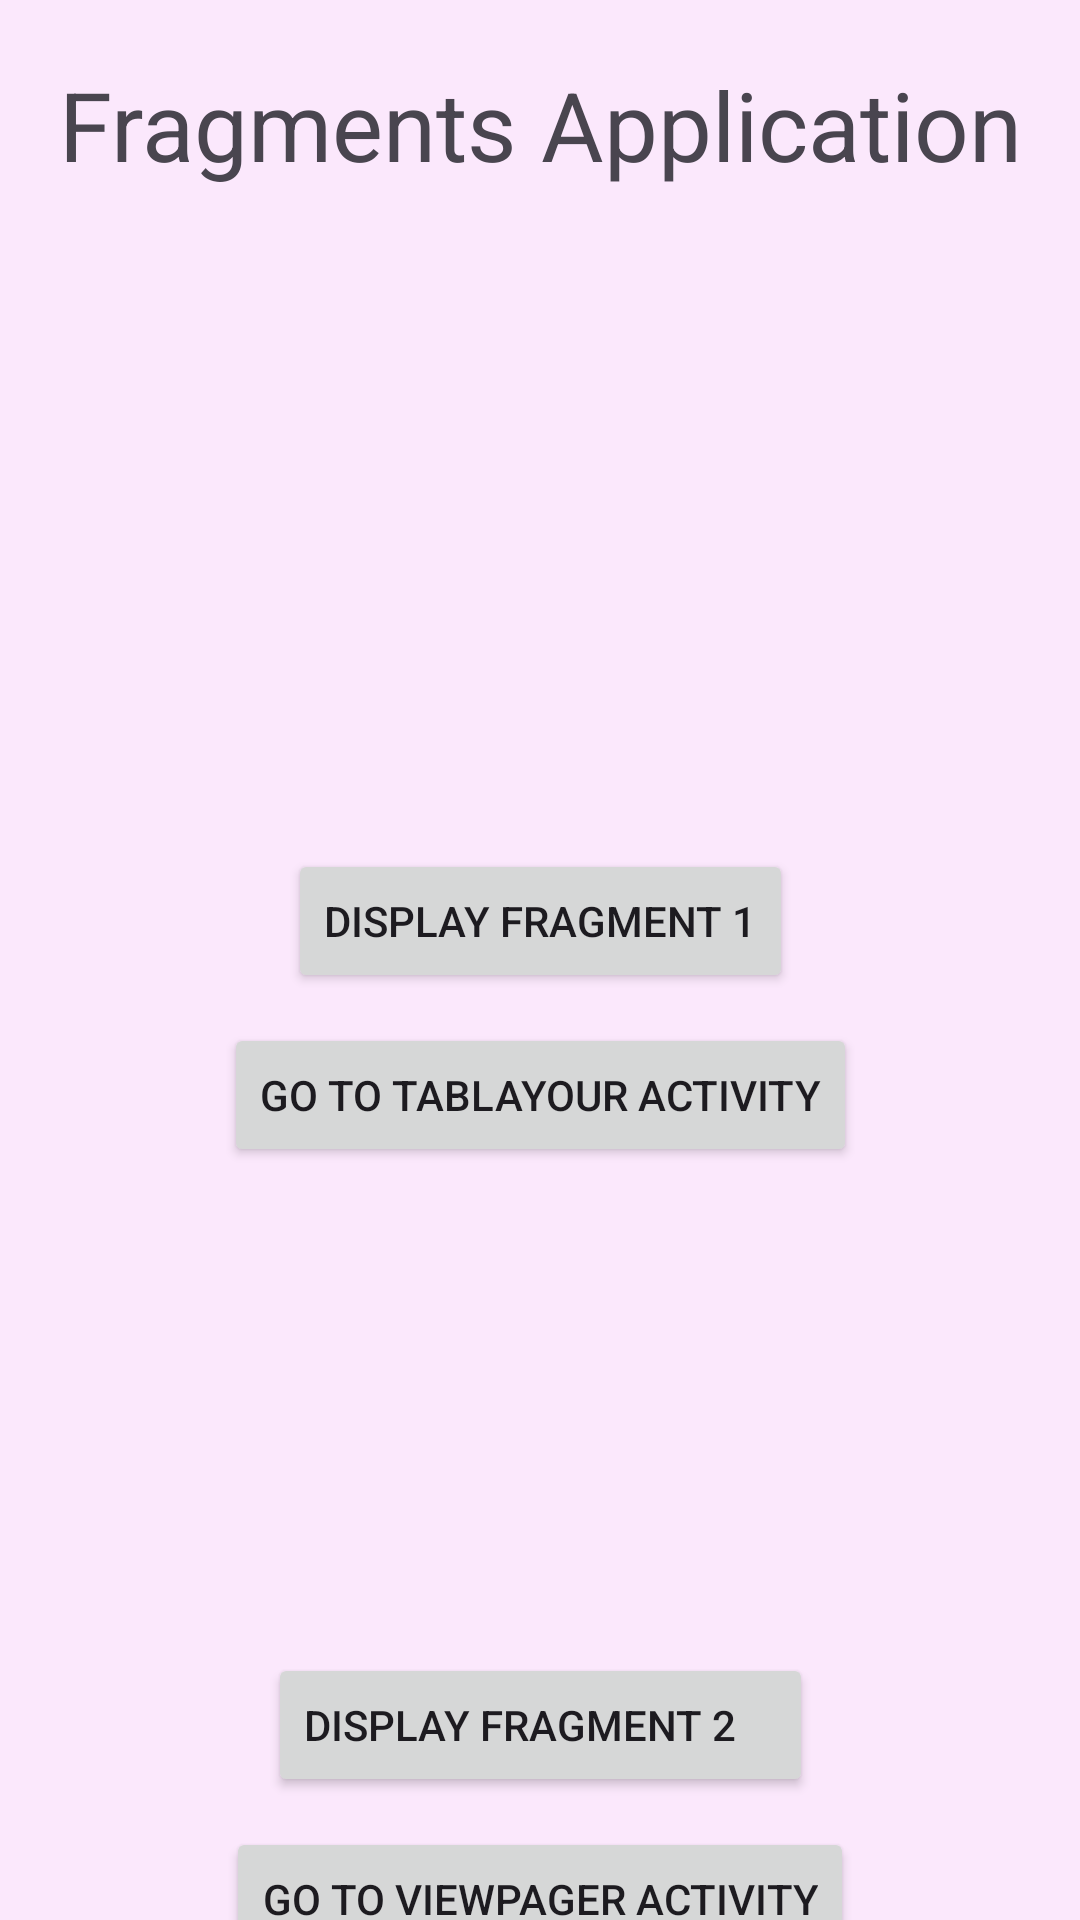

Layout XML and referenced resources for this Android screen:
<!-- AndroidManifest.xml: application theme Theme.CreatingFragments -->
<!-- res/layout/activity_main.xml -->
<?xml version="1.0" encoding="utf-8"?>
<androidx.drawerlayout.widget.DrawerLayout xmlns:android="http://schemas.android.com/apk/res/android"
    xmlns:app="http://schemas.android.com/apk/res-auto"
    xmlns:tools="http://schemas.android.com/tools"
    android:layout_width="match_parent"
    android:layout_height="match_parent"
    android:background="#1c1c"
    android:id="@+id/drawer_layout"
    tools:context=".MainActivity">

    <FrameLayout
        android:layout_width="match_parent"
        android:layout_height="match_parent"
        android:id="@+id/frame_layout_1">

        <androidx.constraintlayout.widget.ConstraintLayout
            android:layout_width="match_parent"
            android:layout_height="match_parent">

            <TextView
                android:id="@+id/textView"
                android:layout_width="wrap_content"
                android:layout_height="wrap_content"
                android:layout_marginTop="20dp"
                android:text="Fragments Application"
                android:textSize="32sp"
                app:layout_constraintEnd_toEndOf="parent"
                app:layout_constraintStart_toStartOf="parent"
                app:layout_constraintTop_toTopOf="parent" />

            <FrameLayout
                android:id="@+id/frame1"
                android:layout_width="match_parent"
                android:layout_height="200dp"
                android:layout_marginTop="10dp"
                android:layout_marginLeft="10dp"
                android:layout_marginRight="10dp"
                app:layout_constraintTop_toBottomOf="@+id/textView" />

            <Button
                android:id="@+id/button2"
                android:layout_width="wrap_content"
                android:layout_height="wrap_content"
                android:text="Display Fragment 2    "
                android:layout_marginTop="10dp"
                app:layout_constraintEnd_toEndOf="parent"
                app:layout_constraintStart_toStartOf="parent"
                app:layout_constraintTop_toBottomOf="@+id/frame2" />

            <FrameLayout
                android:id="@+id/frame2"
                android:layout_width="match_parent"
                android:layout_height="200dp"
                android:layout_marginTop="10dp"
                android:layout_marginLeft="10dp"
                android:layout_marginRight="10dp"
                app:layout_constraintTop_toBottomOf="@+id/button1" />

            <Button
                android:id="@+id/button1"
                android:layout_width="wrap_content"
                android:layout_height="wrap_content"
                android:text="Display Fragment 1"
                android:layout_marginTop="10dp"
                app:layout_constraintEnd_toEndOf="parent"
                app:layout_constraintStart_toStartOf="parent"
                app:layout_constraintTop_toBottomOf="@+id/frame1" />

            <Button
                android:id="@+id/button4"
                android:layout_width="wrap_content"
                android:layout_height="wrap_content"
                android:text="Go To TabLayour Activity"
                android:layout_marginTop="10dp"
                app:layout_constraintEnd_toEndOf="parent"
                app:layout_constraintStart_toStartOf="parent"
                app:layout_constraintTop_toBottomOf="@+id/button1" />

            <Button
                android:id="@+id/button3"
                android:layout_width="wrap_content"
                android:layout_height="wrap_content"
                android:text="Go To ViewPager Activity"
                android:layout_marginTop="10dp"
                app:layout_constraintEnd_toEndOf="parent"
                app:layout_constraintStart_toStartOf="parent"
                app:layout_constraintTop_toBottomOf="@+id/button2" />

        </androidx.constraintlayout.widget.ConstraintLayout>

    </FrameLayout>


    <com.google.android.material.navigation.NavigationView
        android:layout_width="wrap_content"
        android:layout_height="match_parent"
        android:background="@drawable/drawer_radius"
        android:id="@+id/nav_view"
        android:fitsSystemWindows="true"
        android:layout_gravity="start"
        app:headerLayout="@layout/nav_header"
        app:menu="@menu/nav_menu" />

</androidx.drawerlayout.widget.DrawerLayout>
<!-- res/layout/nav_header.xml (included above) -->
<?xml version="1.0" encoding="utf-8"?>
<androidx.constraintlayout.widget.ConstraintLayout xmlns:android="http://schemas.android.com/apk/res/android"
    xmlns:app="http://schemas.android.com/apk/res-auto"
    android:layout_width="match_parent"
    android:layout_height="75dp"
    android:background="#1d1d1d"
    >

    <TextView
        android:id="@+id/nav_header_tv"
        android:layout_width="wrap_content"
        android:layout_height="wrap_content"
        android:text="Navigation Header"
        android:textSize="30sp"
        android:textStyle="bold"
        android:layout_marginTop="16dp"
        android:textColor="@color/white"
        app:layout_constraintEnd_toEndOf="parent"
        app:layout_constraintStart_toStartOf="parent"
        app:layout_constraintTop_toTopOf="parent" />

</androidx.constraintlayout.widget.ConstraintLayout>
<!-- resources referenced by this layout -->
<resources>
  <!-- drawable drawer_radius (drawable) -->
  <?xml version="1.0" encoding="utf-8"?>
  <selector xmlns:android="http://schemas.android.com/apk/res/android">
      <item android:state_pressed="true" >
          <shape android:shape="rectangle"  >
              <corners
                  android:bottomRightRadius="0dp"
                  android:bottomLeftRadius="0dp"
                  android:topLeftRadius="0dp"
                  android:topRightRadius="0dp"
                  />
              <stroke android:width="1dip" android:color="@color/black" />
              <gradient android:angle="-90" android:startColor="@color/black" android:endColor="@color/black"  />
          </shape>
      </item>
  </selector>
  <style name="Theme.CreatingFragments" parent="Base.Theme.CreatingFragments" />
  <style name="Base.Theme.CreatingFragments" parent="Theme.Material3.DayNight">
          
          
      </style>
  <!-- not gathered from this repository: default colours our renderer supplied (Android Studio template values) -->
  <color name="black">#FF000000</color>
  <color name="white">#FFFFFFFF</color>
</resources>
